Run: headless pygame with SDL's dummy video driver; simulated clock (each Clock.tick advances the game by its frame time, no real sleeping); random seed 0; keys injected as events and as key.get_pressed() state; no mouse input.
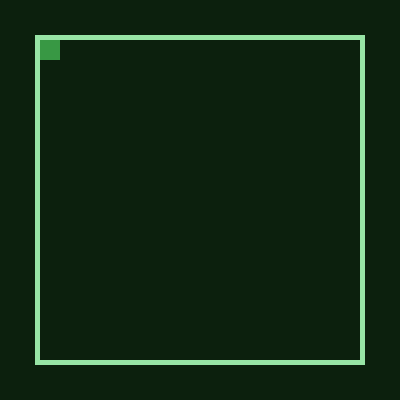
Frame 1 of 4 · flips 1–60 · no input
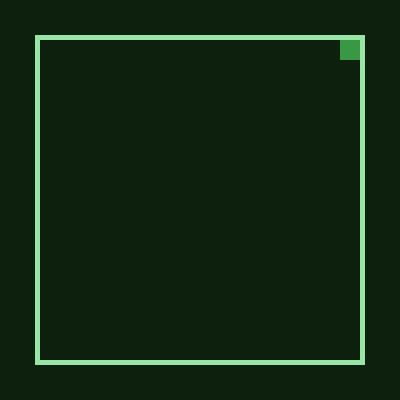
Frame 2 of 4 · flips 61–180 · tapped SPACE, RETURN · held RIGHT (→), D
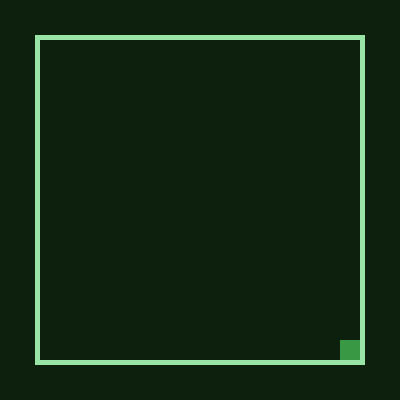
Frame 3 of 4 · flips 181–300 · held DOWN (↓), S
Frame 4 of 4 · flips 301–420 · held LEFT (←), A, UP (↑), W · screen same as frame 1, image omitted

The pygame program that drew these frames:

import pygame
from pygame.sprite import Sprite, GroupSingle

SCREEN_WIDTH = 400
SCREEN_HEIGTH = 400


class Game():
    def __init__(self):
        # Screen
        self.screen = pygame.display.set_mode((SCREEN_WIDTH, SCREEN_HEIGTH))
        # Box
        px_diff = 70
        box_width = SCREEN_WIDTH - px_diff
        box_height = SCREEN_HEIGTH - px_diff
        self.game_box_surf = pygame.Surface((box_width, box_height))
        self.game_box = self.game_box_surf.get_rect(
            topleft=(px_diff // 2, px_diff // 2))
        self.box_border = 5
        # Box limits (the 5 value comes from the box with)
        self.start_x_limit = px_diff // 2 + self.box_border
        self.start_y_limit = px_diff // 2 + self.box_border
        self.end_x_limit = box_width + self.box_border * 2
        self.end_y_limit = box_height + self.box_border * 2
        # Snake group
        self.snake_group = GroupSingle()
        # Will have the snake class after Game.initialie() method is executed
        self.snake = None

    # Use it before run the game
    def initialize(self):
        # Add snake
        self.snake_group.add(Snake())
        self.snake = self.snake_group.sprite

    def set_limits(self, rect):
        if rect.get_x() < self.start_x_limit:
            rect.set_x(self.start_x_limit)
        if rect.get_x() > self.end_x_limit:
            rect.set_x(self.end_x_limit)
        if rect.get_y() < self.start_y_limit:
            rect.set_y(self.start_y_limit)
        if rect.get_y() > self.end_y_limit:
            rect.set_y(self.end_y_limit)

    # Use it while running the game
    def update(self):
        # Screen styles
        self.screen.fill('#0c200d')
        # Box variables
        pygame.draw.rect(self.screen, '#98e5a5',
                         self.game_box, self.box_border)
        # Snake
        self.snake_group.draw(self.screen)
        self.snake_group.update()
        self.set_limits(self.snake)


class Snake(Sprite):
    def __init__(self):
        super().__init__()

        self.size = 20
        self.image = pygame.Surface((self.size, self.size))
        self.image.fill('#389844')
        self.rect = self.image.get_rect(x=20, y=20)

    def user_input(self):
        keys = pygame.key.get_pressed()
        if keys[pygame.K_DOWN]:
            self.go_down()
        if keys[pygame.K_UP]:
            self.go_up()
        if keys[pygame.K_RIGHT]:
            self.go_right()
        if keys[pygame.K_LEFT]:
            self.go_left()

    def go_down(self):
        self.rect.y += 20

    def go_up(self):
        self.rect.y -= 20

    def go_left(self):
        self.rect.x -= 20

    def go_right(self):
        self.rect.x += 20

    def get_x(self):
        return self.rect.x

    def get_y(self):
        return self.rect.y

    def set_x(self, x):
        self.rect.x = x

    def set_y(self, y):
        self.rect.y = y

    def update(self):
        self.user_input()


# Initialize pygame
pygame.init()

game = Game()
game.initialize()

"""
VARIABLES
"""
running = True
clock = pygame.time.Clock()

while running:
    for event in pygame.event.get():
        if event.type == pygame.QUIT:
            running = False
            continue

    game.update()

    pygame.display.update()
    clock.tick(60)

# End pygame
pygame.quit()
